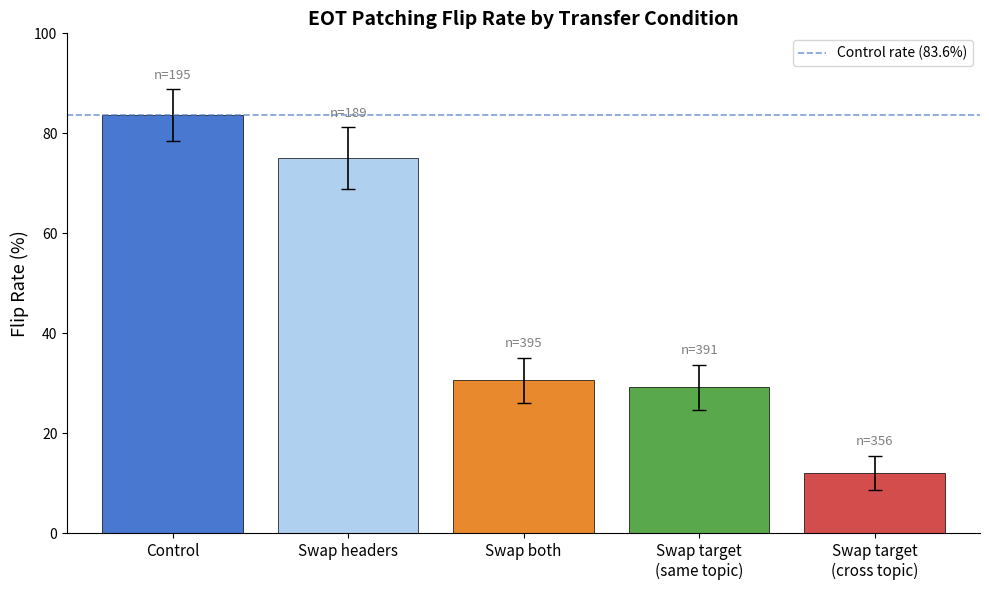

Reproduce this figure in Python. (Note: this script raises an exception after producing the figure.)
import numpy as np
import matplotlib.pyplot as plt
import matplotlib
matplotlib.use("Agg")

ASSETS_DIR = "/workspace/repo/experiments/patching/eot_transfer/assets"


def binomial_ci(p, n, z=1.96):
    se = np.sqrt(p * (1 - p) / n)
    return z * se


# ---------------------------------------------------------------------------
# Plot 1: Flip rate by condition
# ---------------------------------------------------------------------------
def plot_flip_rate_by_condition():
    conditions = ["Control", "Swap headers", "Swap both", "Swap target\n(same topic)", "Swap target\n(cross topic)"]
    flip_rates = [83.6, 75.1, 30.6, 29.2, 12.1]
    ns = [195, 189, 395, 391, 356]
    colors = ["#4878CF", "#B0D0F0", "#E8892E", "#59A84B", "#D44D4D"]

    cis = [binomial_ci(r / 100, n) * 100 for r, n in zip(flip_rates, ns)]

    fig, ax = plt.subplots(figsize=(10, 6))
    x = np.arange(len(conditions))
    bars = ax.bar(x, flip_rates, color=colors, edgecolor="black", linewidth=0.5,
                  yerr=cis, capsize=5, error_kw={"linewidth": 1.2})

    ax.axhline(83.6, color="#4878CF", linestyle="--", linewidth=1.2, alpha=0.7,
               label="Control rate (83.6%)")

    ax.set_ylim(0, 100)
    ax.set_ylabel("Flip Rate (%)", fontsize=13)
    ax.set_xticks(x)
    ax.set_xticklabels(conditions, fontsize=11)
    ax.set_title("EOT Patching Flip Rate by Transfer Condition", fontsize=14, fontweight="bold")
    ax.legend(loc="upper right", fontsize=10)

    for i, (rate, n, ci) in enumerate(zip(flip_rates, ns, cis)):
        ax.text(i, rate + ci + 1.5, f"n={n}", ha="center", va="bottom", fontsize=9.5, color="gray")

    ax.set_xlim(-0.6, len(conditions) - 0.4)
    ax.spines["top"].set_visible(False)
    ax.spines["right"].set_visible(False)
    fig.tight_layout()
    fig.savefig(f"{ASSETS_DIR}/plot_030726_flip_rate_by_condition.png", dpi=200)
    plt.close(fig)
    print("Saved plot_030726_flip_rate_by_condition.png")


# ---------------------------------------------------------------------------
# Plot 2: Direction breakdown
# ---------------------------------------------------------------------------
def plot_direction_breakdown():
    groups = ["Swap both", "Swap target\n(same topic)", "Swap target\n(cross topic)"]
    dir_a_labels = ["cd", "orig", "orig"]
    dir_b_labels = ["dc", "swap", "swap"]
    dir_a_rates = [30.8, 41.8, 19.1]
    dir_b_rates = [30.5, 16.8, 5.1]
    dir_a_ns = [198, 194, 178]
    dir_b_ns = [197, 197, 178]

    dir_a_cis = [binomial_ci(r / 100, n) * 100 for r, n in zip(dir_a_rates, dir_a_ns)]
    dir_b_cis = [binomial_ci(r / 100, n) * 100 for r, n in zip(dir_b_rates, dir_b_ns)]

    fig, ax = plt.subplots(figsize=(10, 6))
    x = np.arange(len(groups))
    width = 0.35

    bars_a = ax.bar(x - width / 2, dir_a_rates, width, color="#5A9BD5", edgecolor="black",
                    linewidth=0.5, yerr=dir_a_cis, capsize=4, error_kw={"linewidth": 1.2})
    bars_b = ax.bar(x + width / 2, dir_b_rates, width, color="#ED7D31", edgecolor="black",
                    linewidth=0.5, yerr=dir_b_cis, capsize=4, error_kw={"linewidth": 1.2})

    # Add value labels on bars
    for bar, rate, n, label in zip(bars_a, dir_a_rates, dir_a_ns, dir_a_labels):
        ax.text(bar.get_x() + bar.get_width() / 2, bar.get_height() + dir_a_cis[0] + 1.5,
                f"{rate}%\n(n={n})", ha="center", va="bottom", fontsize=9)
    for bar, rate, n, label in zip(bars_b, dir_b_rates, dir_b_ns, dir_b_labels):
        ax.text(bar.get_x() + bar.get_width() / 2, bar.get_height() + dir_b_cis[0] + 1.5,
                f"{rate}%\n(n={n})", ha="center", va="bottom", fontsize=9)

    # Legend with direction labels
    ax.legend([bars_a, bars_b],
              [f"Direction A (cd / orig)", f"Direction B (dc / swap)"],
              loc="upper right", fontsize=10)

    ax.set_ylim(0, 100)
    ax.set_ylabel("Flip Rate (%)", fontsize=13)
    ax.set_xticks(x)
    ax.set_xticklabels(groups, fontsize=11)
    ax.set_title("Flip Rate by Recipient Ordering Direction", fontsize=14, fontweight="bold")
    ax.spines["top"].set_visible(False)
    ax.spines["right"].set_visible(False)
    fig.tight_layout()
    fig.savefig(f"{ASSETS_DIR}/plot_030726_direction_breakdown.png", dpi=200)
    plt.close(fig)
    print("Saved plot_030726_direction_breakdown.png")


# ---------------------------------------------------------------------------
# Plot 3: Harmful vs Benign interaction
# ---------------------------------------------------------------------------
def plot_harmful_interaction():
    conditions = ["Control", "Swap both", "Swap target\n(cross topic)"]
    harmful_rates = [81.3, 38.0, 19.7]
    benign_rates = [86.1, 23.1, 6.5]
    harmful_ns = [91, 187, 132]
    benign_ns = [101, 199, 185]

    harmful_cis = [binomial_ci(r / 100, n) * 100 for r, n in zip(harmful_rates, harmful_ns)]
    benign_cis = [binomial_ci(r / 100, n) * 100 for r, n in zip(benign_rates, benign_ns)]

    fig, ax = plt.subplots(figsize=(9, 6))
    x = np.arange(len(conditions))
    width = 0.35

    bars_h = ax.bar(x - width / 2, harmful_rates, width, color="#D44D4D", edgecolor="black",
                    linewidth=0.5, label="Harmful", yerr=harmful_cis, capsize=4,
                    error_kw={"linewidth": 1.2})
    bars_b = ax.bar(x + width / 2, benign_rates, width, color="#4878CF", edgecolor="black",
                    linewidth=0.5, label="Benign", yerr=benign_cis, capsize=4,
                    error_kw={"linewidth": 1.2})

    # Add value labels on bars
    for i, (bar, rate, n) in enumerate(zip(bars_h, harmful_rates, harmful_ns)):
        ci = harmful_cis[i]
        ax.text(bar.get_x() + bar.get_width() / 2, bar.get_height() + ci + 1.5,
                f"{rate}%\n(n={n})", ha="center", va="bottom", fontsize=9)
    for i, (bar, rate, n) in enumerate(zip(bars_b, benign_rates, benign_ns)):
        ci = benign_cis[i]
        ax.text(bar.get_x() + bar.get_width() / 2, bar.get_height() + ci + 1.5,
                f"{rate}%\n(n={n})", ha="center", va="bottom", fontsize=9)

    ax.set_ylim(0, 100)
    ax.set_ylabel("Flip Rate (%)", fontsize=13)
    ax.set_xticks(x)
    ax.set_xticklabels(conditions, fontsize=11)
    ax.set_title("Flip Rate: Harmful vs Benign Source Orderings", fontsize=14, fontweight="bold")
    ax.legend(loc="upper right", fontsize=11)
    ax.spines["top"].set_visible(False)
    ax.spines["right"].set_visible(False)
    fig.tight_layout()
    fig.savefig(f"{ASSETS_DIR}/plot_030726_harmful_interaction.png", dpi=200)
    plt.close(fig)
    print("Saved plot_030726_harmful_interaction.png")


if __name__ == "__main__":
    plot_flip_rate_by_condition()
    plot_direction_breakdown()
    plot_harmful_interaction()
    print("All plots saved.")
